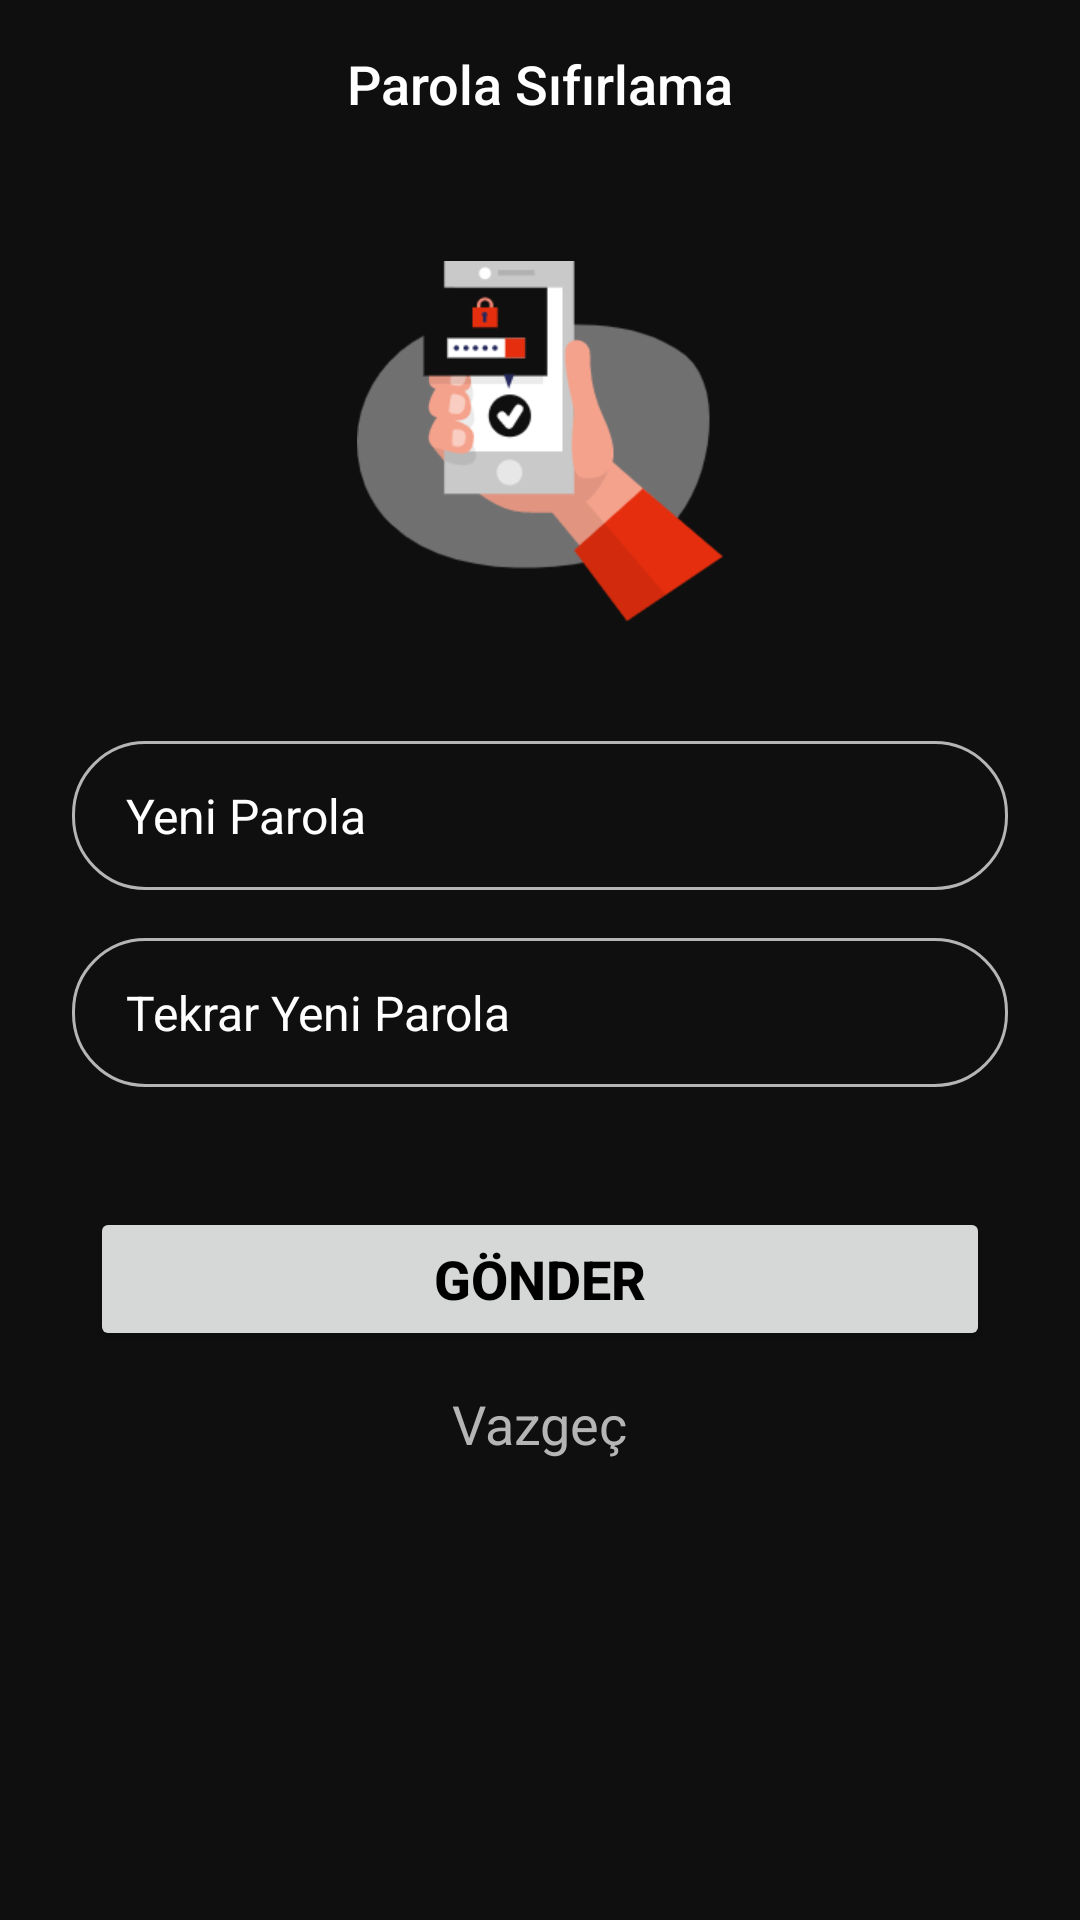

This screen was rendered from an Android layout file. Write that file and the resources it references.
<!-- AndroidManifest.xml: application theme Theme.Elephantapps_Sprint1 -->
<!-- res/layout/activity_reset_password.xml -->
<?xml version="1.0" encoding="utf-8"?>
<RelativeLayout
    xmlns:android="http://schemas.android.com/apk/res/android"
    xmlns:app="http://schemas.android.com/apk/res-auto"
    xmlns:tools="http://schemas.android.com/tools"
    android:layout_width="match_parent"
    android:layout_height="match_parent"
    tools:context=".activities.ResetPassword"
    android:background="@color/background"
    android:id="@+id/container"
    >


    <androidx.appcompat.widget.Toolbar
        android:id="@+id/toolbar_reset_password"
        android:layout_width="match_parent"
        android:layout_height="?android:attr/actionBarSize"
        android:background="@color/background"
        >
        <TextView
            android:id="@+id/toolbar_title"
            android:layout_width="wrap_content"
            android:layout_height="wrap_content"
            style="@style/TextAppearance.AppCompat.Widget.ActionBar.Title"
            android:layout_gravity="center"
            android:textSize="18sp"
            android:text="@string/parola_sifirlama"
            android:textColor="@color/white"/>
    </androidx.appcompat.widget.Toolbar>

    <ImageView
        android:id="@+id/iv"
        android:layout_width="180dp"
        android:layout_height="120dp"
        android:src="@drawable/password"
        android:layout_centerHorizontal="true"
        android:layout_below="@id/toolbar_reset_password"
        android:layout_marginTop="31dp"
        android:layout_marginBottom="40dp"/>


    <com.google.android.material.textfield.TextInputEditText
        android:id="@+id/et_password"
        android:layout_width="match_parent"
        android:layout_height="wrap_content"
        android:hint="@string/yeni_parola"
        android:textSize="16sp"
        android:textColor="@color/white"
        android:background="@drawable/white_outlined_button_bg"
        android:paddingVertical="14dp"
        android:paddingHorizontal="18dp"
        android:textColorHint="@color/white"
        android:layout_below="@id/iv"
        android:layout_marginHorizontal="24dp"
        />

    <com.google.android.material.textfield.TextInputEditText
        android:id="@+id/et_password_again"
        android:layout_width="match_parent"
        android:layout_height="wrap_content"
        android:hint="@string/tekrar_yeni_parola"
        android:textSize="16sp"
        android:textColor="@color/white"
        android:background="@drawable/white_outlined_button_bg"
        android:paddingVertical="14dp"
        android:paddingHorizontal="18dp"
        android:layout_marginTop="16dp"
        android:textColorHint="@color/white"
        android:layout_below="@id/et_password"
        android:layout_marginHorizontal="24dp"
        />



    <Button
        android:id="@+id/btn_send"
        android:layout_width="300dp"
        android:layout_height="wrap_content"
        android:text="@string/gonder"
        android:layout_marginTop="40dp"
        android:layout_centerHorizontal="true"
        android:textSize="18sp"
        android:textColor="@color/black"
        android:textStyle="bold"
        android:layout_below="@id/et_password_again"
        android:theme="@style/ThemeOverlay.Material3.Button.ElevatedButton"
        />


    <TextView
        android:id="@+id/txt_give_up"
        android:layout_width="wrap_content"
        android:layout_height="wrap_content"
        android:text="@string/vazgec"
        android:textSize="18sp"
        android:layout_marginVertical="12dp"
        android:layout_below="@id/btn_send"
        android:layout_centerHorizontal="true"
        android:textColor="@color/light_grey" />

    <RelativeLayout
        android:id="@+id/rl_progress"
        android:layout_width="match_parent"
        android:layout_height="match_parent"
        android:background="#800F0F0F"
        android:visibility="gone"
        tools:visibility="visible"
        android:translationZ="1dp">

        <ImageView
            android:id="@+id/iv_progress"
            android:layout_width="wrap_content"
            android:layout_height="wrap_content"
            android:layout_centerInParent="true"
            android:src="@drawable/wheel"
            app:tint="@color/light"/>
    </RelativeLayout>
</RelativeLayout>
<!-- resources referenced by this layout -->
<resources>
  <color name="background">#0F0F0F</color>
  <color name="black">#FF000000</color>
  <color name="light">#FFFFFF</color>
  <color name="light_grey">#B5B5B5</color>
  <color name="white">#FFFFFFFF</color>
  <!-- drawable password: png bitmap (drawable, 14422 bytes) -->
  <!-- drawable wheel: vector/xml drawable (drawable, 4878 chars, omitted) -->
  <!-- drawable white_outlined_button_bg (drawable) -->
  <shape xmlns:android="http://schemas.android.com/apk/res/android"
      android:shape="rectangle">
      <corners android:radius="24dp"/>
      <solid android:color="@color/background" />
      <stroke
          android:width="1dp"
          android:color="@color/light_grey"/>
  </shape>
  <string name="gonder">Gönder</string>
  <string name="parola_sifirlama">Parola Sıfırlama</string>
  <string name="tekrar_yeni_parola">Tekrar Yeni Parola</string>
  <string name="vazgec">Vazgeç</string>
  <string name="yeni_parola">Yeni Parola</string>
  <style name="Theme.Elephantapps_Sprint1" parent="Base.Theme.Elephantapps_Sprint1" />
  <style name="Base.Theme.Elephantapps_Sprint1" parent="Theme.Material3.Light.NoActionBar">
          
          <item name="colorPrimary">@color/background</item>
          <item name="android:editTextColor">@android:color/white</item>
          <item name="android:textColorHint">@android:color/white</item>
          <item name="android:windowBackground">@color/background</item>
          <item name="android:windowIsTranslucent">true</item>
      </style>
</resources>
